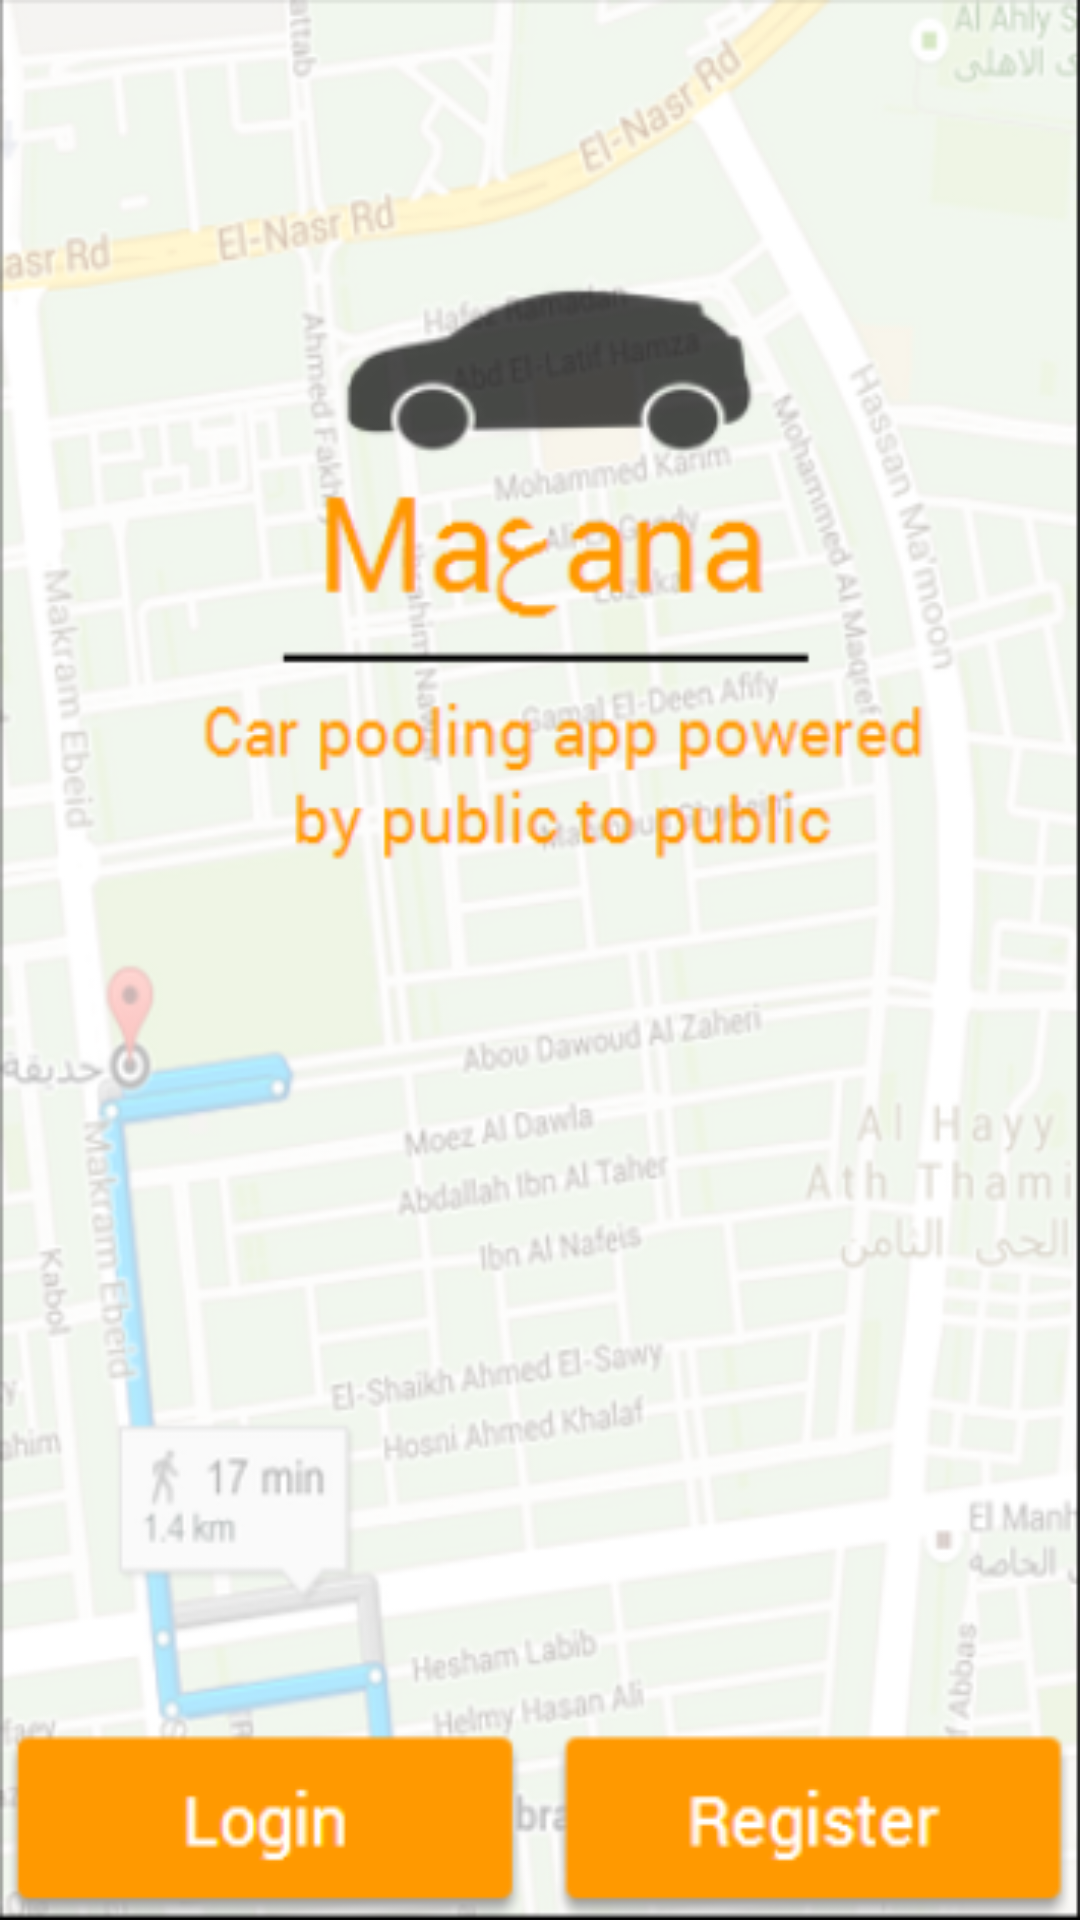

Reconstruct the res/layout file that produces this screen, plus the resources it refers to.
<!-- AndroidManifest.xml: application theme AppTheme -->
<!-- res/layout/activity_welcome.xml -->
<?xml version="1.0" encoding="utf-8"?>
<RelativeLayout
    xmlns:android="http://schemas.android.com/apk/res/android"
    android:layout_width="match_parent"
    android:layout_height="match_parent"
    android:background="@drawable/welcome_page">

        <Button
            android:padding="20dp"
            android:paddingRight="50dp"
            android:layout_width="170dp"
            android:layout_height="50dp"
            android:layout_gravity="bottom"
            android:id="@+id/welcome_register"
            android:background="@android:color/transparent"
            android:layout_alignParentBottom="true"
            android:layout_alignParentEnd="true" />

        <Button
            android:layout_width="185dp"
            android:layout_height="wrap_content"
            android:layout_gravity="bottom"
            android:background="@android:color/transparent"
            android:id="@+id/welcome_login"
            android:layout_alignParentBottom="true"
            android:layout_alignParentStart="true" />





    </RelativeLayout>
<!-- resources referenced by this layout -->
<resources>
  <!-- drawable welcome_page: png bitmap (drawable, 168047 bytes) -->
  <style name="AppTheme" parent="Theme.AppCompat.Light">
          <item name="colorPrimary">@color/chatColorPrimary</item>
          <item name="android:textColorPrimary">@color/chatTextColorPrimary</item>
          <item name="colorPrimaryDark">@color/chatColorPrimaryDark</item>
          <item name="android:colorPrimaryDark">@color/chatColorPrimaryDark</item>
          <item name="android:windowBackground">@color/chatWindowBackground</item>
          <item name="android:navigationBarColor">@color/chatColorPrimaryDark</item>
          <item name="android:statusBarColor">@color/chatColorPrimaryDark</item>
          <item name="android:colorBackground">@color/chatWindowBackground</item>
  
      </style>
  <color name="chatColorPrimary">#EF6C00</color>
  <color name="chatTextColorPrimary">#FFF3E0</color>
  <color name="chatColorPrimaryDark">#E65100</color>
  <color name="chatWindowBackground">#FFF3E0</color>
</resources>
